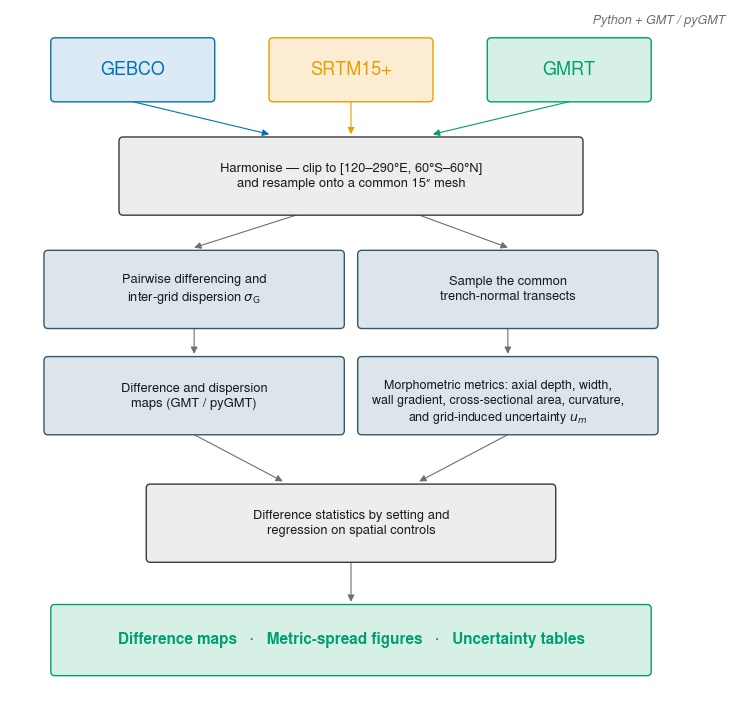

This figure's Python source:
#!/usr/bin/env python3
"""fig_workflow.py -- processing-workflow schematic for the Pacific-trench grid
intercomparison. Renders fig_workflow.pdf (vector) and fig_workflow.png.
Pure matplotlib; no data inputs. Visual language matched to fig_grid_lineage
(Nimbus Sans, Okabe-Ito accents, 1.0 pt outlines, 0.8 pt arrows).
"""
import os
import matplotlib
matplotlib.use("Agg")
import matplotlib.font_manager as fm
import matplotlib.pyplot as plt
from matplotlib.patches import FancyBboxPatch, FancyArrowPatch

for _p in ("/root/.fonts/NimbusSans-Regular.otf", "/root/.fonts/NimbusSans-Bold.otf",
           os.path.expanduser("~/.fonts/NimbusSans-Regular.otf"),
           os.path.expanduser("~/.fonts/NimbusSans-Bold.otf")):
    if os.path.exists(_p):
        try: fm.fontManager.addfont(_p)
        except Exception: pass
plt.rcParams["font.family"] = "sans-serif"
plt.rcParams["font.sans-serif"] = ["Nimbus Sans", "Arial", "Liberation Sans",
                                   "Helvetica", "DejaVu Sans"]
plt.rcParams["pdf.fonttype"] = 42
plt.rcParams["svg.fonttype"] = "none"

BLUE, ORANGE, GREEN = "#0072B2", "#E69F00", "#009E73"    # Okabe-Ito, CVD-safe
SFILL = {BLUE: "#DCEAF5", ORANGE: "#FBECD2", GREEN: "#D6F0E6"}
INK, GREY = "#1a1a1a", "#6f6f6f"
PROC_F, PROC_E = "#EDEDED", "#3a3a3a"                    # process (grey) boxes
STEP_F, STEP_E = "#DCE4EC", "#34586B"                    # analysis (blue-grey) boxes
BOX_LW, ARR_LW = 1.0, 0.8                                # requested weights

def box(ax, x, y, w, h, edge, fill, radius=0.6):
    ax.add_patch(FancyBboxPatch((x, y), w, h,
        boxstyle=f"round,pad=0.02,rounding_size={radius}", linewidth=BOX_LW,
        edgecolor=edge, facecolor=fill, zorder=2))

def txt(ax, x, y, s, fs=9.3, col=INK, weight="normal", style="normal"):
    ax.text(x, y, s, ha="center", va="center", fontsize=fs, color=col,
            weight=weight, style=style, zorder=4, linespacing=1.32)

def arrow(ax, x0, y0, x1, y1, color=GREY, ms=10):
    ax.add_patch(FancyArrowPatch((x0, y0), (x1, y1), arrowstyle="-|>",
        mutation_scale=ms, linewidth=ARR_LW, color=color, zorder=1,
        shrinkA=0, shrinkB=0))

fig, ax = plt.subplots(figsize=(8.8, 9.2))
ax.set_xlim(0, 100); ax.set_ylim(0, 100); ax.axis("off")

# provenance/tooling note (top-right, italic)
txt(ax, 95, 98.5, "Python + GMT / pyGMT", fs=9, col=GREY, style="italic")

# ---- source boxes ----
src = [("GEBCO", BLUE, 6), ("SRTM15+", ORANGE, 38), ("GMRT", GREEN, 70)]
for name, c, x0 in src:
    box(ax, x0, 87, 24, 9, c, SFILL[c])
    txt(ax, x0 + 12, 91.5, name, fs=13, col=c, weight="normal")

# ---- process + analysis boxes ----
box(ax, 16, 71, 68, 11, PROC_E, PROC_F)
txt(ax, 50, 76.5,
    "Harmonise \u2014 clip to [120\u2013290\u00b0E, 60\u00b0S\u201360\u00b0N]\n"
    "and resample onto a common 15\u2033 mesh", fs=9.3)

box(ax, 5, 55, 44, 11, STEP_E, STEP_F)
txt(ax, 27, 60.5, "Pairwise differencing and\ninter-grid dispersion $\\sigma_{\\mathrm{G}}$")

box(ax, 51, 55, 44, 11, STEP_E, STEP_F)
txt(ax, 73, 60.5, "Sample the common\ntrench-normal transects")

box(ax, 5, 40, 44, 11, STEP_E, STEP_F)
txt(ax, 27, 45.5, "Difference and dispersion\nmaps (GMT / pyGMT)")

# widened morphometrics box, text stretched over three lines
box(ax, 51, 40, 44, 11, STEP_E, STEP_F)
txt(ax, 71.5, 44.5,
    "Morphometric metrics: axial depth, width,\n"
    "wall gradient, cross-sectional area, curvature,\n"
    "and grid-induced uncertainty $u_{m}$", fs=9.0)

box(ax, 20, 22, 60, 11, PROC_E, PROC_F)
txt(ax, 50, 27.5,
    "Difference statistics by setting and\nregression on spatial controls")

box(ax, 6, 6, 88, 10, GREEN, SFILL[GREEN])
txt(ax, 50, 11,
    "Difference maps   \u00b7   Metric-spread figures   \u00b7   Uncertainty tables",
    fs=11, col=GREEN, weight="bold")

# ---- flows (all 0.8 pt) ----
# sources -> harmonise (accent colours, converging on the top edge)
arrow(ax, 18, 87, 38, 82.4, BLUE)
arrow(ax, 50, 87, 50, 82.4, ORANGE)
arrow(ax, 82, 87, 62, 82.4, GREEN)
# harmonise -> two branches
arrow(ax, 42, 71, 27, 66.4)
arrow(ax, 60, 71, 73, 66.4)
# branch A -> branch B
arrow(ax, 27, 55, 27, 51.4)
arrow(ax, 73, 55, 73, 51.4)
# branch B -> statistics (converging)
arrow(ax, 27, 40, 40, 33.4)
arrow(ax, 73, 40, 60, 33.4)
# statistics -> outputs
arrow(ax, 50, 22, 50, 16.4)

fig.savefig("fig_workflow.pdf", bbox_inches="tight", pad_inches=0.05)
fig.savefig("fig_workflow.png", dpi=300, bbox_inches="tight", pad_inches=0.05)
print("rendered")
